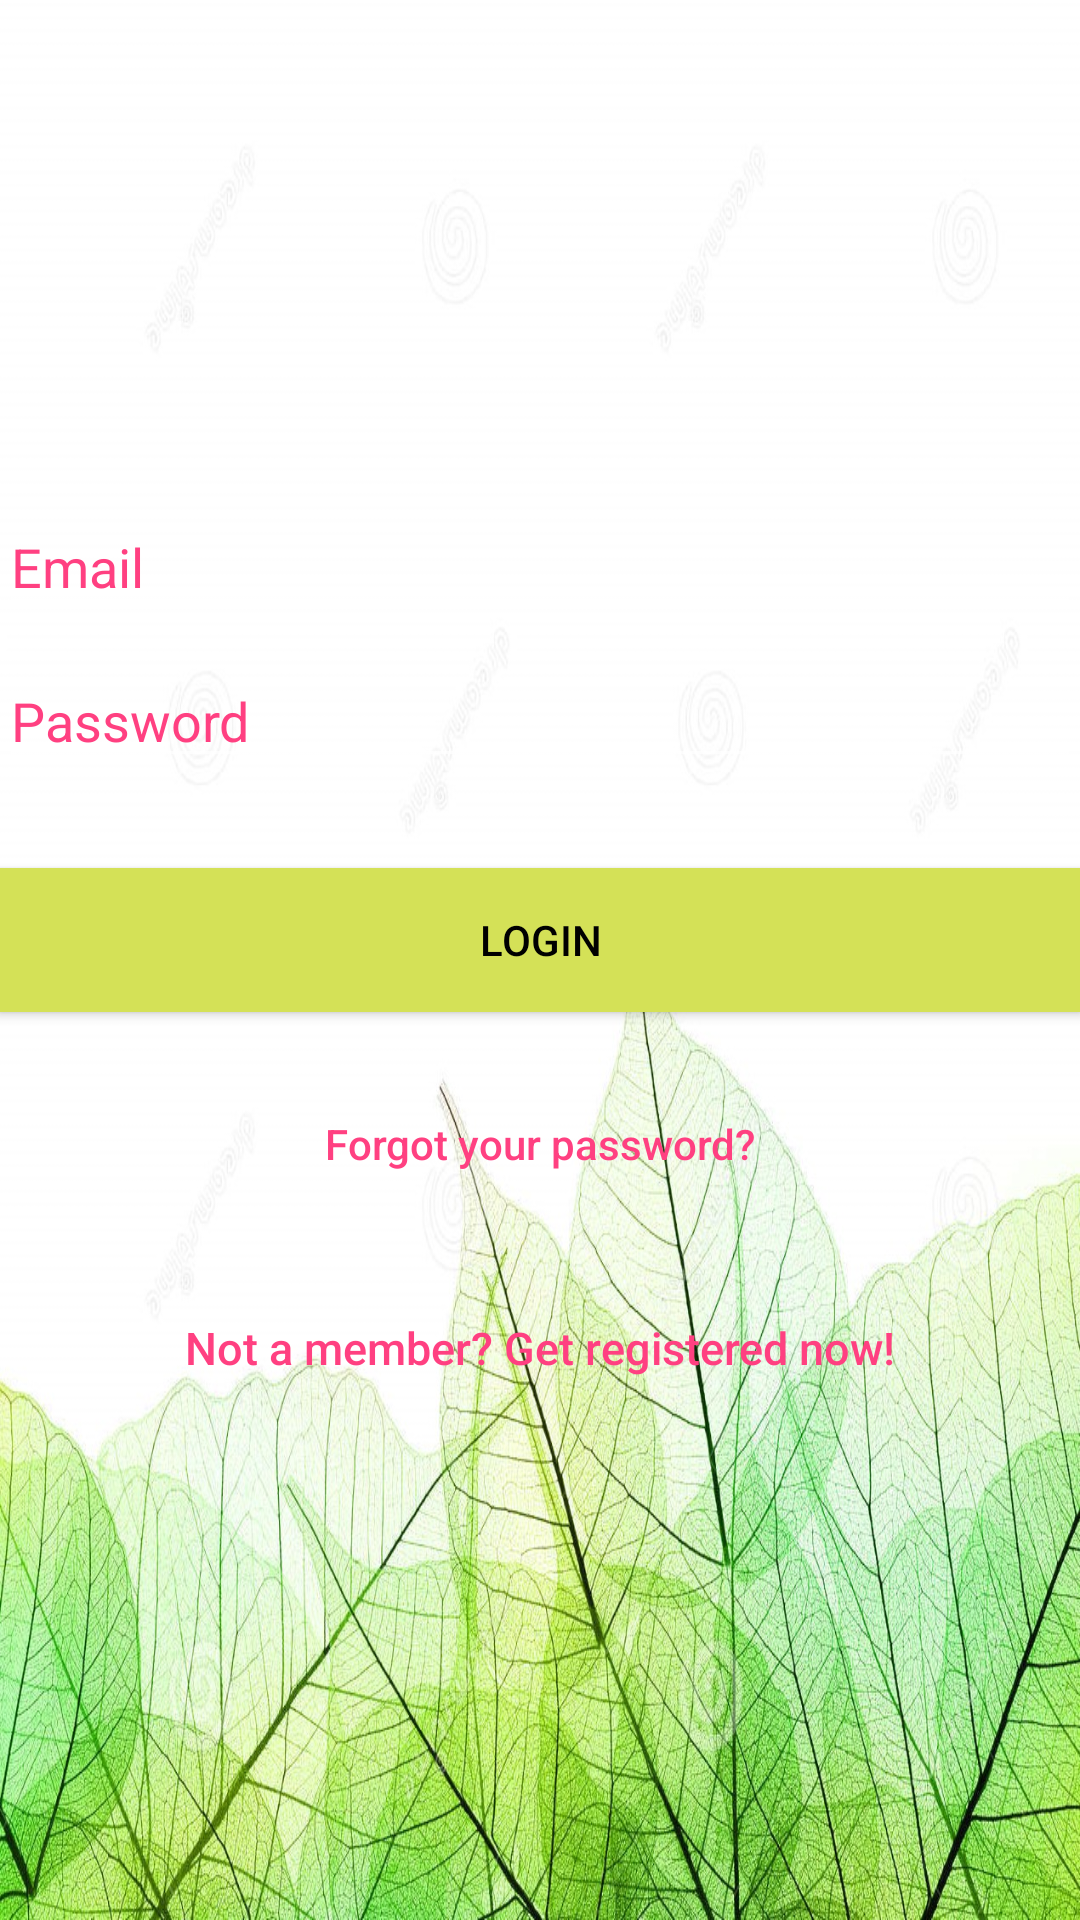

Here is an Android app screen rendered from its layout file. Give the layout XML and the strings, colors and styles it references.
<!-- AndroidManifest.xml: application theme AppTheme -->
<!-- res/layout/activity_login.xml -->
<?xml version="1.0" encoding="utf-8"?>
<android.support.design.widget.CoordinatorLayout xmlns:android="http://schemas.android.com/apk/res/android"
    xmlns:app="http://schemas.android.com/apk/res-auto"
    xmlns:tools="http://schemas.android.com/tools"
    android:layout_width="match_parent"
    android:layout_height="match_parent"
    android:fitsSystemWindows="true"

    tools:context="com.example.android.capstone_project.Authenticator.Login">


    <LinearLayout
        android:layout_width="fill_parent"
        android:layout_height="fill_parent"
        android:background="@drawable/ba"
        android:gravity="center"
        android:orientation="vertical"
        android:padding="@dimen/activity_horizontal_margin">


        <EditText
            android:id="@+id/inputemail"
            android:layout_width="match_parent"
            android:layout_height="wrap_content"
            android:layout_marginBottom="10dp"
            android:hint="@string/hint_email"
            android:inputType="textEmailAddress"
            android:textColor="@android:color/black"
            android:textColorHint="#FF4081" />


        <EditText
            android:id="@+id/inputpassword"
            android:layout_width="fill_parent"
            android:layout_height="wrap_content"
            android:layout_marginBottom="10dp"
            android:hint="@string/hint_password"
            android:inputType="textPassword"
            android:textColor="@android:color/black"
            android:textColorHint="#FF4081" />


        <Button
            android:id="@+id/login"
            android:layout_width="fill_parent"
            android:layout_height="wrap_content"
            android:layout_marginTop="20dip"
            android:background="#D4E157"
            android:text="@string/btn_login"
            android:textColor="@android:color/black" />

        <Button
            android:id="@+id/resetpassword"
            android:layout_width="fill_parent"
            android:layout_height="wrap_content"
            android:layout_marginTop="20dip"
            android:background="@null"
            android:text="@string/btn_forgot_password"
            android:textAllCaps="false"
            android:textColor="@color/colorAccent" />


        <Button
            android:id="@+id/signup"
            android:layout_width="fill_parent"
            android:layout_height="wrap_content"
            android:layout_marginTop="20dip"
            android:background="@null"
            android:text="@string/btn_link_to_register"
            android:textAllCaps="false"
            android:textColor="@color/colorAccent"
            android:textSize="15dp" />
    </LinearLayout>

    <ProgressBar
        android:id="@+id/progressBar"
        android:layout_width="30dp"
        android:layout_height="30dp"
        android:layout_gravity="center|bottom"
        android:layout_marginBottom="20dp"
        android:visibility="gone" />
</android.support.design.widget.CoordinatorLayout>
<!-- resources referenced by this layout -->
<resources>
  <color name="colorAccent">#FF4081</color>
  <!-- drawable ba: png bitmap (drawable, 360939 bytes) -->
  <string name="btn_forgot_password">Forgot your password?</string>
  <string name="btn_link_to_register">Not a member? Get registered now!</string>
  <string name="btn_login">LOGIN</string>
  <string name="hint_email">Email</string>
  <string name="hint_password">Password</string>
  <style name="AppTheme" parent="Theme.AppCompat">
          
          <item name="colorPrimary">@color/colorPrimary</item>
          <item name="colorPrimaryDark">@color/colorPrimaryDark</item>
          <item name="colorAccent">@color/colorAccent</item>
      </style>
  <color name="colorPrimary">#336600</color>
  <color name="colorPrimaryDark">#303F9F</color>
</resources>
